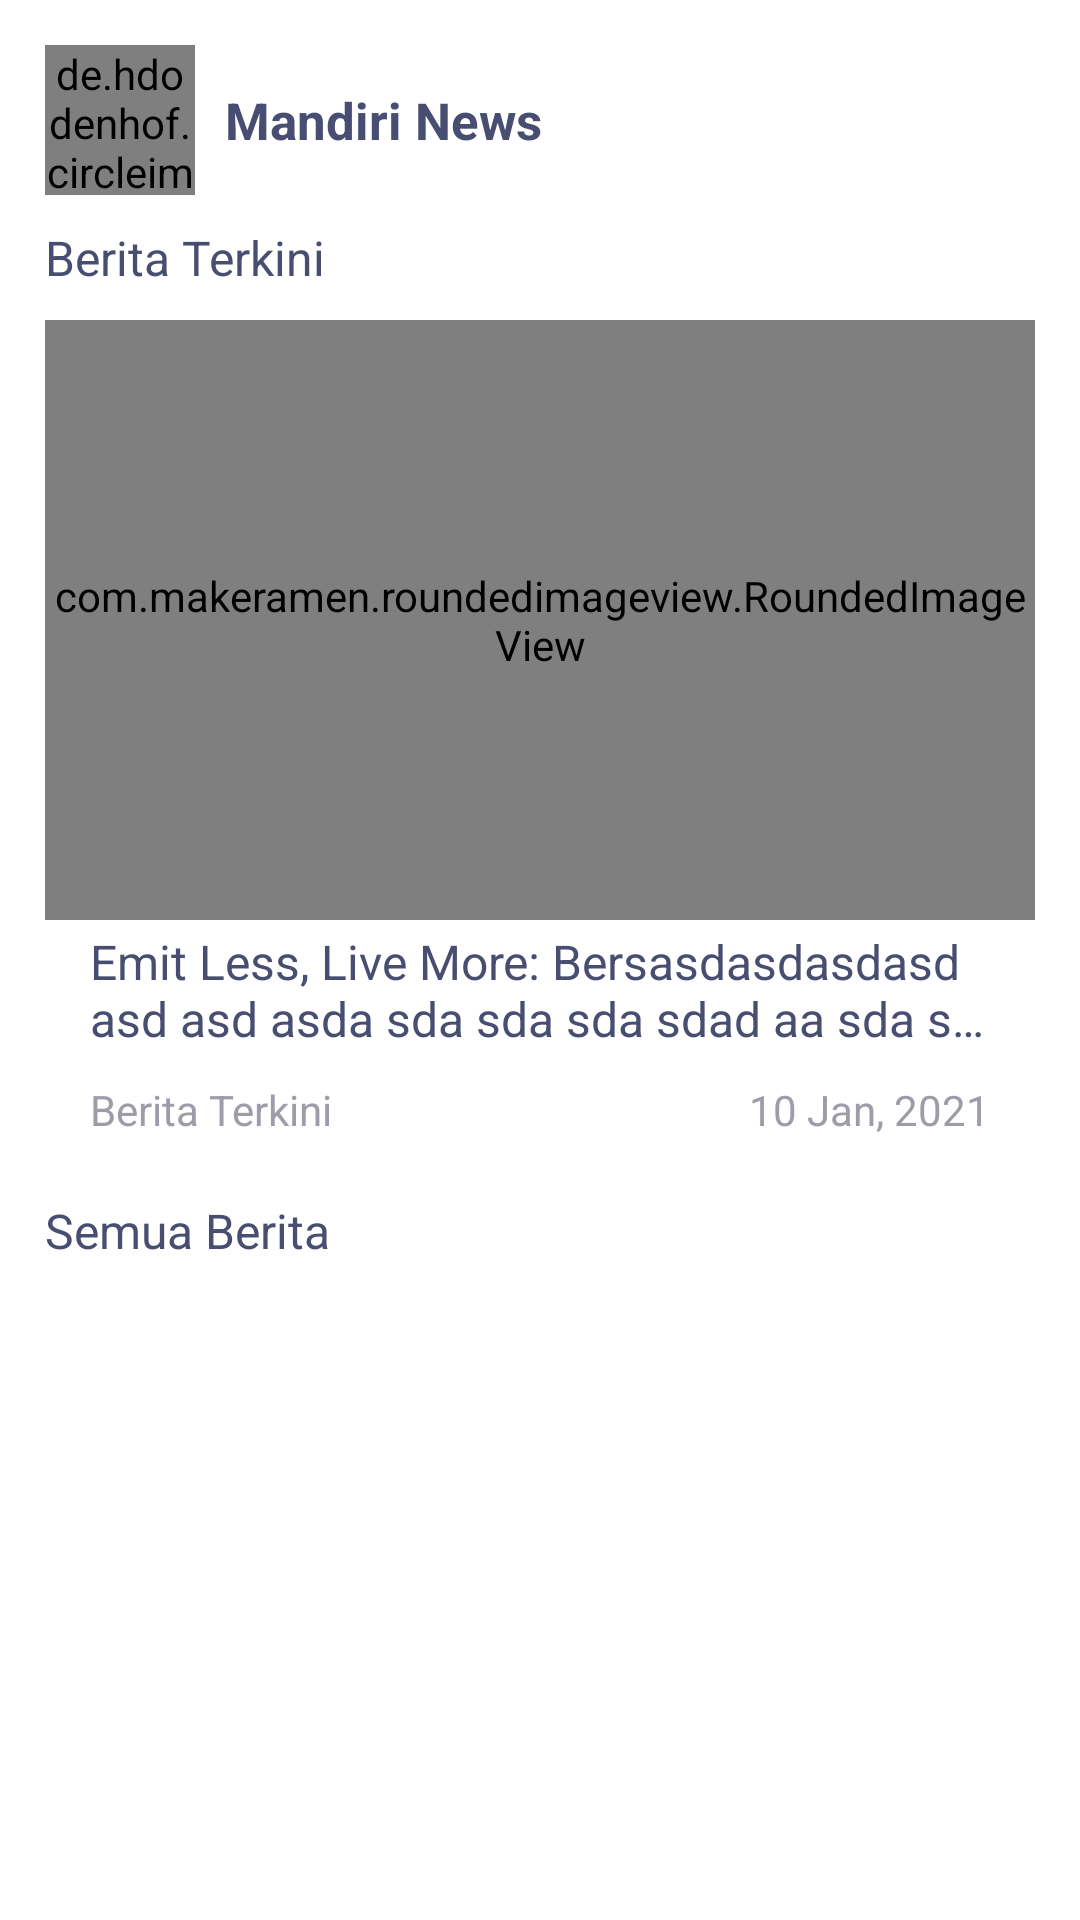

Layout XML and referenced resources for this Android screen:
<!-- AndroidManifest.xml: application theme Theme.NewsAPI -->
<!-- res/layout/activity_main.xml -->
<?xml version="1.0" encoding="utf-8"?>
<androidx.coordinatorlayout.widget.CoordinatorLayout xmlns:android="http://schemas.android.com/apk/res/android"
    xmlns:app="http://schemas.android.com/apk/res-auto"
    xmlns:tools="http://schemas.android.com/tools"
    android:layout_width="match_parent"
    android:layout_height="match_parent"
    android:background="@color/white"
    tools:context=".ui.MainActivity">

    <androidx.core.widget.NestedScrollView
        android:layout_width="match_parent"
        android:layout_height="match_parent">
        <LinearLayout
            android:layout_width="match_parent"
            android:padding="15dp"
            android:orientation="vertical"
            android:layout_height="wrap_content"
          >
            <LinearLayout
                android:layout_width="match_parent"
                android:orientation="horizontal"
                android:layout_height="wrap_content"
                >
                <de.hdodenhof.circleimageview.CircleImageView
                    xmlns:app="http://schemas.android.com/apk/res-auto"
                    android:id="@+id/profile_image"
                    android:layout_width="50dp"
                    android:layout_height="50dp"
                    android:src="@drawable/mandiri"
                    app:layout_constraintStart_toStartOf="parent"
                    app:layout_constraintTop_toTopOf="parent"
                    app:civ_border_color="#FF000000"
                    />

                <TextView
                    android:layout_gravity="center"
                    android:layout_width="wrap_content"
                    android:layout_height="wrap_content"
                    android:text="Mandiri News"
                    android:layout_marginLeft="10dp"
                    android:textStyle="bold"
                    android:textSize="17sp"
                    android:textColor="#484E71"
                    />
            </LinearLayout>

            <TextView
                android:layout_width="wrap_content"
                android:layout_height="wrap_content"
                android:text="Berita Terkini"
                android:textStyle="normal"
                android:textSize="16sp"
                android:layout_marginTop="10dp"
                android:textColor="#484E71"
                />

            <com.makeramen.roundedimageview.RoundedImageView
                android:id="@+id/iv_gambar"
                android:layout_width="match_parent"
                android:layout_height="200dp"
                android:src="@drawable/ic_launcher_background"
                android:scaleType="centerCrop"
                android:layout_marginTop="10dp"
                app:riv_corner_radius="20dp"/>

            <com.google.android.material.textview.MaterialTextView
                android:id="@+id/tv_title"
                android:layout_width="match_parent"
                android:layout_height="wrap_content"
                android:layout_marginHorizontal="15dp"
                android:layout_marginTop="3dp"
                android:maxLines="2"
                android:textSize="16sp"
                android:ellipsize="end"
                android:textColor="#484E71"
                android:text="Emit Less, Live More: Bersasdasdasdasd asd asd asda sda sda sda sdad aa sda sda sda sdad asd asd asda sdama kurangi CO2"
                />

            <LinearLayout
                android:layout_width="match_parent"
                android:layout_height="wrap_content"
                android:layout_marginHorizontal="15dp"
                android:layout_marginTop="10dp"
                android:orientation="horizontal">
                <TextView
                    android:layout_width="match_parent"
                    android:layout_height="wrap_content"
                    android:text="Berita Terkini"
                    android:textStyle="normal"
                    android:textSize="14sp"
                    android:layout_weight="1"
                    android:textColor="#9E9CA8"
                    />
                <TextView
                    android:id="@+id/tv_date"
                    android:layout_width="wrap_content"
                    android:layout_height="wrap_content"
                    android:text="10 Jan, 2021"
                    android:textStyle="normal"
                    android:textSize="14sp"
                    android:textColor="#9E9CA8"
                    />
            </LinearLayout>
            <TextView
                android:layout_width="wrap_content"
                android:layout_height="wrap_content"
                android:text="Semua Berita"
                android:textStyle="normal"
                android:textSize="16sp"
                android:layout_marginTop="20dp"
                android:textColor="#484E71"
                />
            <androidx.recyclerview.widget.RecyclerView
                android:id="@+id/rv_pedagang"
                android:orientation="vertical"
                app:layoutManager="androidx.recyclerview.widget.LinearLayoutManager"
                android:layout_width="match_parent"
                android:layout_height="wrap_content"
                tools:listitem="@layout/item_news"
                android:layout_marginTop="20dp"
                />
        </LinearLayout>
    </androidx.core.widget.NestedScrollView>
</androidx.coordinatorlayout.widget.CoordinatorLayout>
<!-- res/layout/item_news.xml (included above) -->
<LinearLayout
    xmlns:app="http://schemas.android.com/apk/res-auto"
    xmlns:android="http://schemas.android.com/apk/res/android"
    xmlns:tools="http://schemas.android.com/tools"
    android:layout_width="match_parent"
    android:layout_marginBottom="20dp"
    android:background="@color/white"
    android:orientation="vertical"
    android:layout_height="wrap_content">
    <LinearLayout
        android:layout_width="match_parent"
        android:layout_height="wrap_content"
        android:orientation="horizontal">
        <com.makeramen.roundedimageview.RoundedImageView
            android:id="@+id/iv_event"
            android:layout_width="110dp"
            android:scaleType="centerCrop"
            app:riv_corner_radius="10dp"
            android:layout_height="90dp"
            android:src="@drawable/ic_launcher_background"
            app:layout_constraintStart_toStartOf="parent"
            app:layout_constraintTop_toTopOf="parent"
            />
        <LinearLayout
            android:layout_width="match_parent"
            android:layout_height="wrap_content"
            android:paddingHorizontal="10dp"
            android:orientation="vertical">
            <com.google.android.material.textview.MaterialTextView
                android:id="@+id/tv_title"
                android:layout_width="wrap_content"
                android:layout_height="wrap_content"
                android:maxLines="2"
                android:textSize="16sp"
                android:ellipsize="end"
                android:textStyle="bold"
                android:text="Kentang gore asdasd asd asd asd asd asd asd ng RR"
                android:textColor="#484E71"
                />
            
            <LinearLayout
                android:layout_marginTop="15dp"
                android:layout_width="match_parent"
                android:layout_height="wrap_content">
                <ImageView
                    android:layout_width="18dp"
                    android:layout_height="18dp"
                    android:layout_marginRight="7dp"
                    android:src="@drawable/ic_profile"/>
                <TextView
                    android:layout_width="wrap_content"
                    android:layout_height="wrap_content"
                    android:text="Berita Terkini"
                    android:textStyle="normal"
                    android:layout_weight="1"
                    android:textSize="14sp"
                    android:textColor="#484E71"
                    />

                <ImageView
                    android:layout_width="18dp"
                    android:layout_height="18dp"
                    android:layout_marginRight="7dp"
                    android:src="@drawable/baseline_calendar_month_24"/>
                <TextView
                    android:layout_width="wrap_content"
                    android:layout_height="wrap_content"
                    android:text="10 Jan, 2021"
                    android:textStyle="normal"
                    android:textSize="14sp"
                    android:textColor="#484E71"
                    />
            </LinearLayout>

        </LinearLayout>


    </LinearLayout>


</LinearLayout>
<!-- resources referenced by this layout -->
<resources>
  <color name="white">#FFFFFFFF</color>
  <!-- drawable baseline_calendar_month_24 (drawable) -->
  <vector android:height="24dp" android:tint="#484E71"
      android:viewportHeight="24" android:viewportWidth="24"
      android:width="24dp" xmlns:android="http://schemas.android.com/apk/res/android">
      <path android:fillColor="@android:color/white" android:pathData="M19,4h-1V2h-2v2H8V2H6v2H5C3.89,4 3.01,4.9 3.01,6L3,20c0,1.1 0.89,2 2,2h14c1.1,0 2,-0.9 2,-2V6C21,4.9 20.1,4 19,4zM19,20H5V10h14V20zM9,14H7v-2h2V14zM13,14h-2v-2h2V14zM17,14h-2v-2h2V14zM9,18H7v-2h2V18zM13,18h-2v-2h2V18zM17,18h-2v-2h2V18z"/>
  </vector>
  <!-- drawable ic_profile: png bitmap (drawable, 2097 bytes) -->
  <!-- drawable mandiri: jpg bitmap (drawable, 7366 bytes) -->
  <style name="Theme.NewsAPI" parent="Base.Theme.NewsAPI" />
  <style name="Base.Theme.NewsAPI" parent="Theme.Material3.DayNight.NoActionBar">
          
          
          <item name="colorPrimary">@color/colorPrimary</item>
      </style>
  <color name="colorPrimary">#484E71</color>
</resources>
